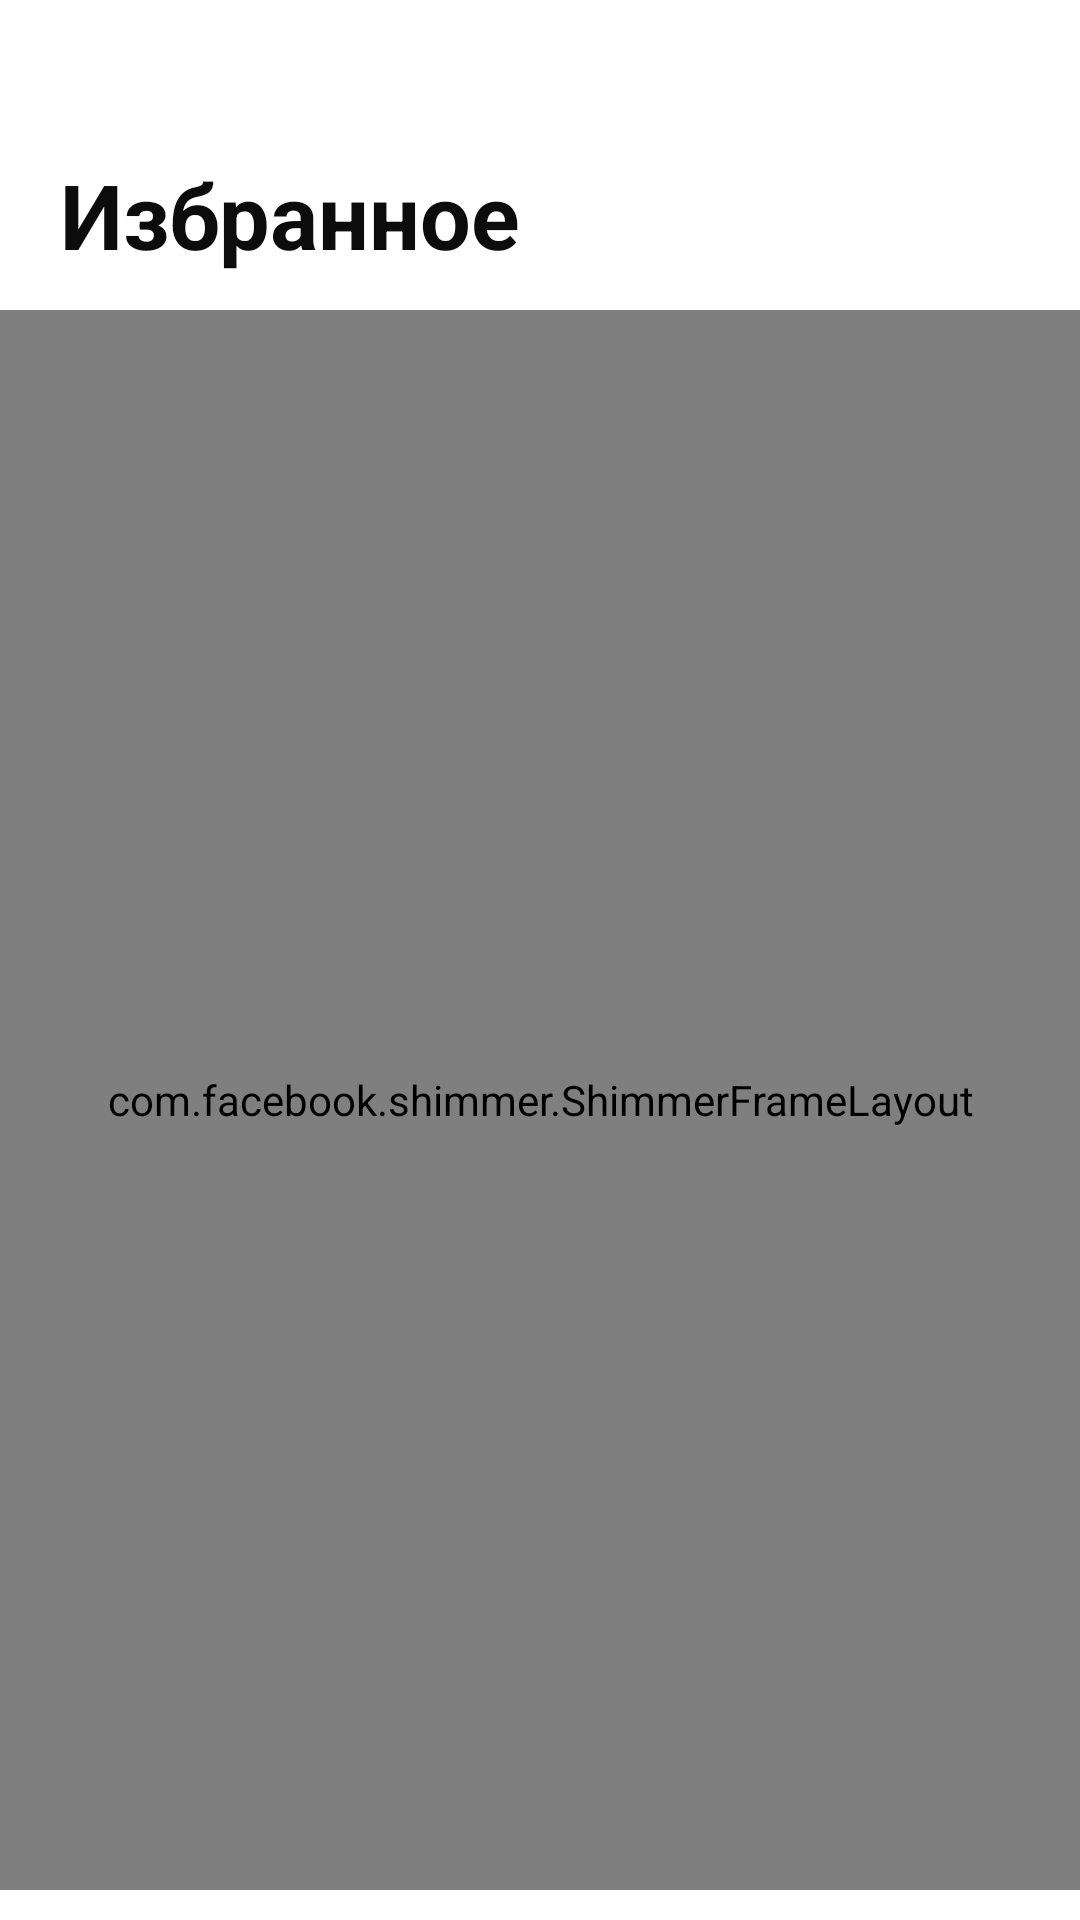

Write the Android layout XML for this screen, with the resource values it uses.
<!-- AndroidManifest.xml: application theme Theme.Films -->
<!-- res/layout/favourite_fragment.xml -->
<?xml version="1.0" encoding="utf-8"?>
<androidx.constraintlayout.widget.ConstraintLayout xmlns:android="http://schemas.android.com/apk/res/android"
    xmlns:app="http://schemas.android.com/apk/res-auto"
    xmlns:tools="http://schemas.android.com/tools"
    android:layout_width="match_parent"
    android:layout_height="match_parent"
    tools:context=".MainActivity">

    <androidx.constraintlayout.widget.Guideline
        android:id="@+id/topLimit"
        android:layout_width="wrap_content"
        android:layout_height="wrap_content"
        android:orientation="horizontal"
        app:layout_constraintGuide_percent="0.08" />

    <LinearLayout
        android:id="@+id/title"
        android:layout_width="match_parent"
        android:layout_height="45dp"
        android:layout_marginStart="20dp"
        android:layout_marginEnd="20dp"
        android:orientation="horizontal"
        android:weightSum="10"
        app:layout_constraintTop_toTopOf="@+id/topLimit">

        <TextView
            android:layout_width="0dp"
            android:layout_height="match_parent"
            android:layout_weight="9"
            android:text="@string/favourite_page_title"
            android:textColor="@color/film_name"
            android:textSize="30sp"
            android:textStyle="bold" />

        <ImageButton
            android:layout_width="0dp"
            android:layout_height="match_parent"
            android:layout_weight="1"
            android:background="@null"
            android:contentDescription="@string/findDescription"
            android:src="@drawable/search" />

    </LinearLayout>

    <com.facebook.shimmer.ShimmerFrameLayout
        android:id="@+id/shimmerLayout"
        android:layout_width="match_parent"
        android:layout_height="0dp"
        android:layout_marginTop="7dp"
        android:layout_marginBottom="10dp"
        app:layout_constraintBottom_toBottomOf="parent"
        app:layout_constraintTop_toBottomOf="@id/title">

        <LinearLayout
            android:layout_width="match_parent"
            android:layout_height="wrap_content"
            android:orientation="vertical">

            <include layout="@layout/shimmer" />

            <include layout="@layout/shimmer" />

            <include layout="@layout/shimmer" />

            <include layout="@layout/shimmer" />

            <include layout="@layout/shimmer" />

            <include layout="@layout/shimmer" />

        </LinearLayout>
    </com.facebook.shimmer.ShimmerFrameLayout>

    <androidx.recyclerview.widget.RecyclerView
        android:id="@+id/favouriteList"
        android:layout_width="match_parent"
        android:layout_height="0dp"
        android:layout_marginTop="7dp"
        android:layout_marginBottom="10dp"
        app:layout_constraintBottom_toBottomOf="parent"
        app:layout_constraintTop_toBottomOf="@+id/title" />


</androidx.constraintlayout.widget.ConstraintLayout>
<!-- res/layout/shimmer.xml (included above) -->
<?xml version="1.0" encoding="utf-8"?>
<LinearLayout xmlns:android="http://schemas.android.com/apk/res/android"
    xmlns:app="http://schemas.android.com/apk/res-auto"
    android:layout_width="match_parent"
    android:layout_height="wrap_content">

    <androidx.cardview.widget.CardView
        android:id="@+id/filmCard"
        android:layout_width="match_parent"
        android:layout_height="120dp"
        android:layout_marginStart="20dp"
        android:layout_marginTop="10dp"
        android:layout_marginEnd="20dp"
        android:layout_marginBottom="10dp"
        app:cardCornerRadius="20dp"
        app:cardElevation="8dp">

        <LinearLayout
            android:layout_width="match_parent"
            android:layout_height="match_parent"
            android:orientation="horizontal">

            <com.google.android.material.imageview.ShapeableImageView
                android:id="@+id/filmPoster"
                android:layout_width="50dp"
                android:layout_height="match_parent"
                android:layout_marginStart="18dp"
                android:layout_marginTop="18dp"
                android:layout_marginEnd="18dp"
                android:layout_marginBottom="18dp"
                android:adjustViewBounds="true"

                android:background="@color/shimmer"
                app:shapeAppearanceOverlay="@style/RoundedCornersImage" />

            <LinearLayout
                android:layout_width="match_parent"
                android:layout_height="match_parent"
                android:orientation="vertical">


                <TextView
                    android:id="@+id/filmName"
                    android:layout_width="match_parent"
                    android:layout_height="24dp"
                    android:layout_marginTop="32dp"
                    android:layout_marginEnd="40dp"
                    android:background="@color/shimmer" />

                <TextView
                    android:id="@+id/filmAdditional"
                    android:layout_width="match_parent"
                    android:layout_height="24dp"
                    android:layout_marginTop="7dp"
                    android:layout_marginEnd="150dp"
                    android:background="@color/shimmer" />


            </LinearLayout>
        </LinearLayout>

    </androidx.cardview.widget.CardView>

</LinearLayout>
<!-- resources referenced by this layout -->
<resources>
  <color name="film_name">#0C0C0C</color>
  <color name="shimmer">#dddddd</color>
  <!-- drawable search (drawable) -->
  <?xml version="1.0" encoding="utf-8"?>
  <layer-list xmlns:android="http://schemas.android.com/apk/res/android">
      <item
          android:width="25dp"
          android:height="25dp">
          <bitmap
              android:src="@drawable/search_image"
              android:tint="@color/light_blue_teal" />
      </item>
  </layer-list>
  <string name="favourite_page_title">Избранное</string>
  <string name="findDescription">поиск</string>
  <style name="RoundedCornersImage" parent="">
          <item name="cornerSize">14%</item>
      </style>
  <style name="Theme.Films" parent="Theme.MaterialComponents.DayNight.DarkActionBar">
          
          <item name="colorPrimary">@color/purple_500</item>
          <item name="colorPrimaryVariant">@color/purple_700</item>
          <item name="colorOnPrimary">@color/white</item>
          
          <item name="colorSecondary">@color/teal_200</item>
          <item name="colorSecondaryVariant">@color/teal_700</item>
          <item name="colorOnSecondary">@color/black</item>
          
          <item name="android:statusBarColor">?attr/colorPrimaryVariant</item>
          
      </style>
  <color name="light_blue_teal">#0094ff</color>
  <color name="purple_500">#FF6200EE</color>
  <color name="purple_700">#FF3700B3</color>
  <color name="white">#FFFFFFFF</color>
  <color name="teal_200">#FF03DAC5</color>
  <color name="teal_700">#FF018786</color>
  <color name="black">#FF000000</color>
</resources>
